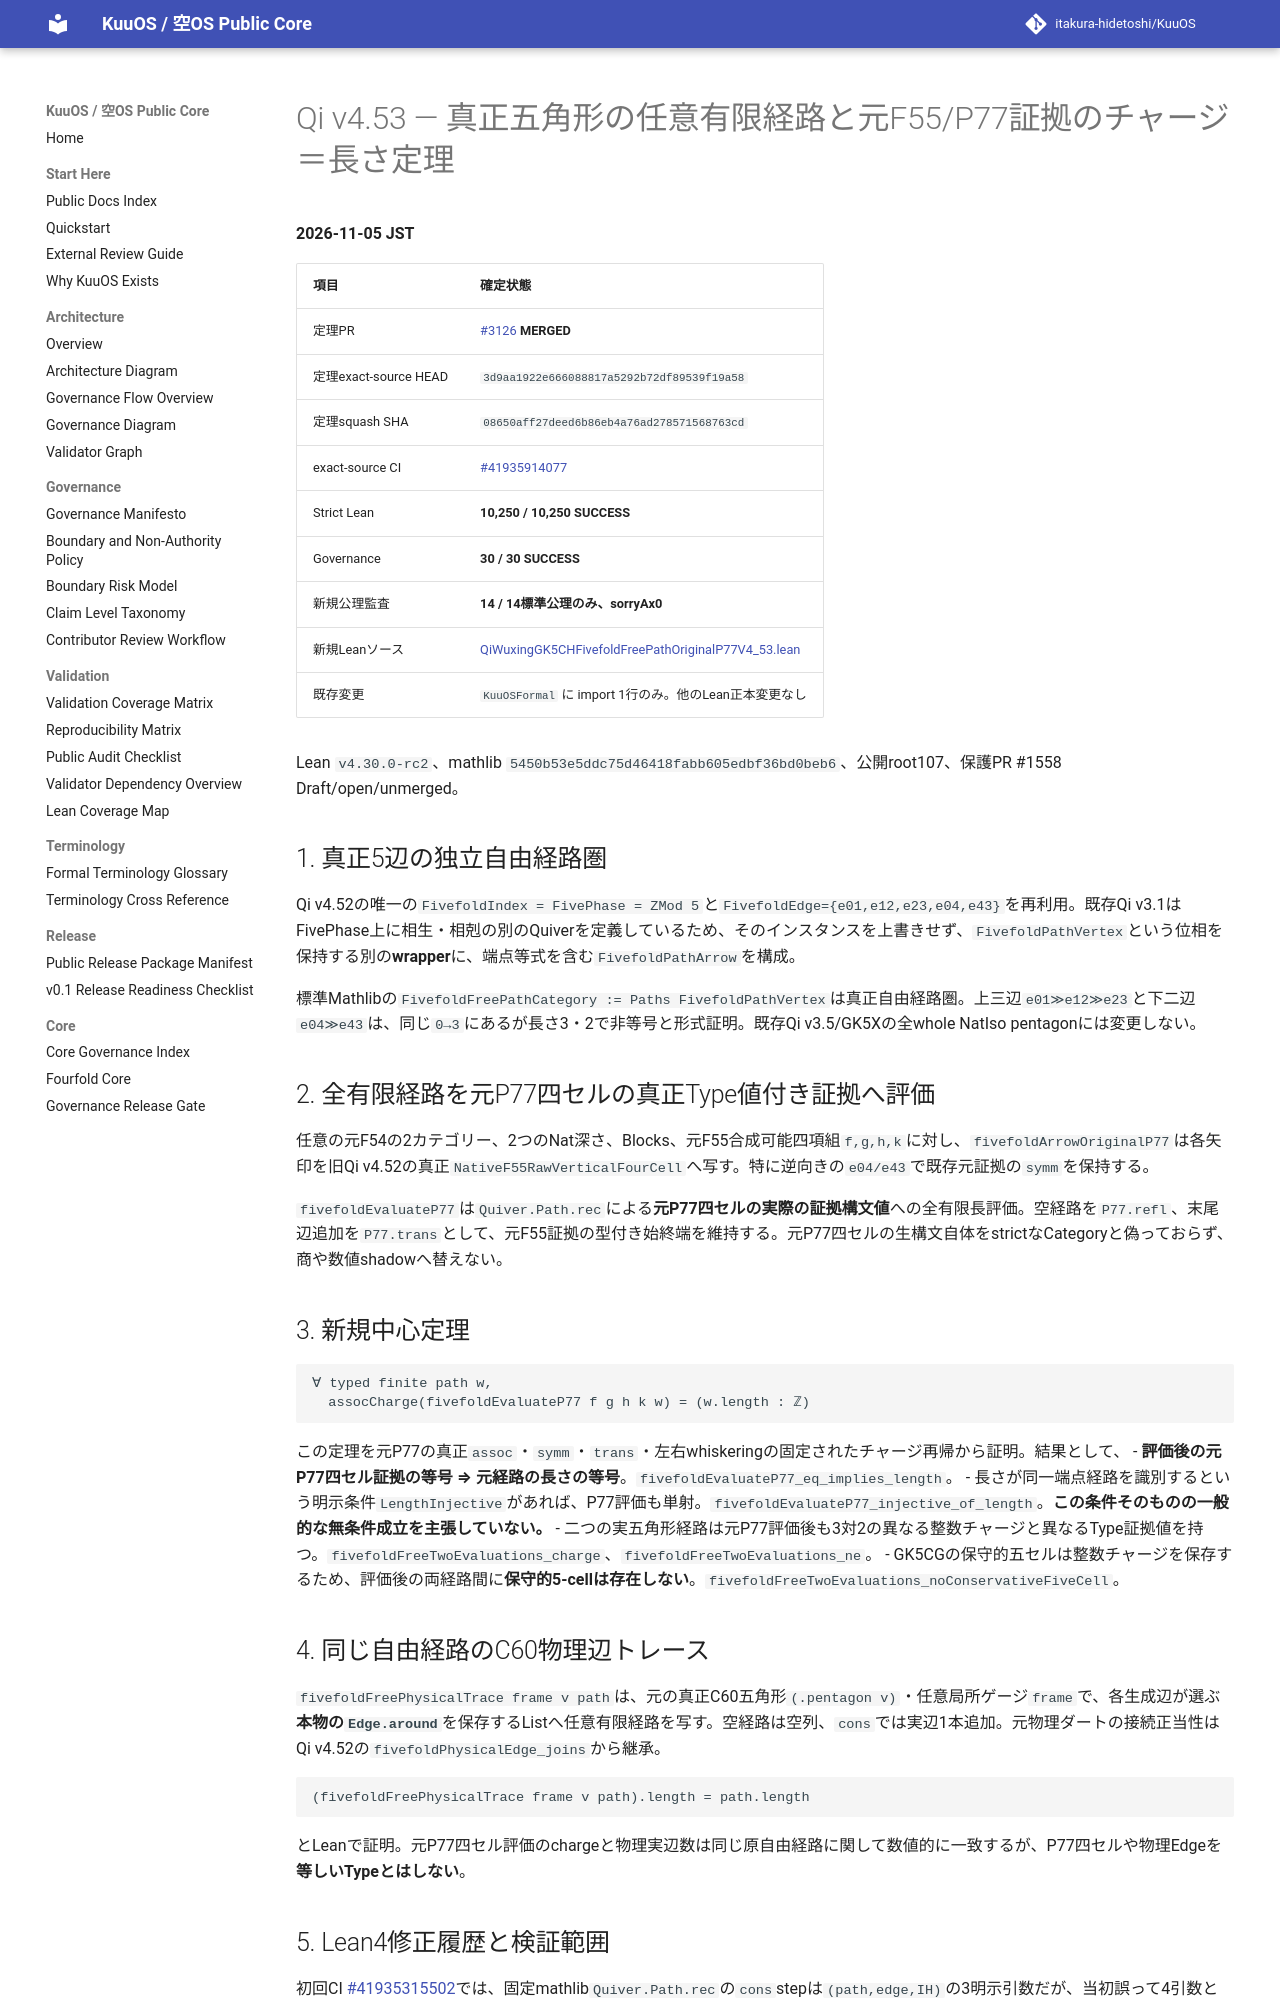

repository: itakura-hidetoshi/KuuOS · page: formal/Qi-v4_53-fivefold-free-path-original-P77-charge-length/index.html · generator: mkdocs

# Qi v4.53 — 真正五角形の任意有限経路と元F55/P77証拠のチャージ＝長さ定理

**2026-11-05 JST**

| 項目 | 確定状態 |
|---|---|
| 定理PR | [#3126](https://github.com/itakura-hidetoshi/KuuOS/pull/3126) **MERGED** |
| 定理exact-source HEAD | `3d9aa1922e666088817a5292b72df89539f19a58` |
| 定理squash SHA | `08650aff27deed6b86eb4a76ad278571568763cd` |
| exact-source CI | [#41935914077](https://github.com/itakura-hidetoshi/KuuOS/actions/runs/41935914077) |
| Strict Lean | **10,250 / 10,250 SUCCESS** |
| Governance | **30 / 30 SUCCESS** |
| 新規公理監査 | **14 / 14標準公理のみ、sorryAx0** |
| 新規Leanソース | [QiWuxingGK5CHFivefoldFreePathOriginalP77V4_53.lean](../../formal/KUOS/Architecture/QiWuxingGK5CHFivefoldFreePathOriginalP77V4_53.lean) |
| 既存変更 | `KuuOSFormal` に import 1行のみ。他のLean正本変更なし |

Lean `v4.30.0-rc2`、mathlib `5450b53e5ddc75d46418fabb605edbf36bd0beb6`、公開root107、保護PR #1558 Draft/open/unmerged。

## 1. 真正5辺の独立自由経路圏

Qi v4.52の唯一の`FivefoldIndex = FivePhase = ZMod 5`と`FivefoldEdge={e01,e12,e23,e04,e43}`を再利用。既存Qi v3.1はFivePhase上に相生・相剋の別のQuiverを定義しているため、そのインスタンスを上書きせず、`FivefoldPathVertex`という位相を保持する別の**wrapper**に、端点等式を含む`FivefoldPathArrow`を構成。

標準Mathlibの`FivefoldFreePathCategory := Paths FivefoldPathVertex`は真正自由経路圏。上三辺`e01≫e12≫e23`と下二辺`e04≫e43`は、同じ`0→3`にあるが長さ3・2で非等号と形式証明。既存Qi v3.5/GK5Xの全whole NatIso pentagonには変更しない。

## 2. 全有限経路を元P77四セルの真正Type値付き証拠へ評価

任意の元F54の2カテゴリー、2つのNat深さ、Blocks、元F55合成可能四項組`f,g,h,k`に対し、`fivefoldArrowOriginalP77`は各矢印を旧Qi v4.52の真正`NativeF55RawVerticalFourCell`へ写す。特に逆向きの`e04/e43`で既存元証拠の`symm`を保持する。

`fivefoldEvaluateP77`は`Quiver.Path.rec`による**元P77四セルの実際の証拠構文値**への全有限長評価。空経路を`P77.refl`、末尾辺追加を`P77.trans`として、元F55証拠の型付き始終端を維持する。元P77四セルの生構文自体をstrictなCategoryと偽っておらず、商や数値shadowへ替えない。

## 3. 新規中心定理

```text
∀ typed finite path w,
  assocCharge(fivefoldEvaluateP77 f g h k w) = (w.length : ℤ)
```

この定理を元P77の真正`assoc`・`symm`・`trans`・左右whiskeringの固定されたチャージ再帰から証明。結果として、
- **評価後の元P77四セル証拠の等号 ⇒ 元経路の長さの等号**。`fivefoldEvaluateP77_eq_implies_length`。
- 長さが同一端点経路を識別するという明示条件`LengthInjective`があれば、P77評価も単射。`fivefoldEvaluateP77_injective_of_length`。**この条件そのものの一般的な無条件成立を主張していない。**
- 二つの実五角形経路は元P77評価後も3対2の異なる整数チャージと異なるType証拠値を持つ。`fivefoldFreeTwoEvaluations_charge`、`fivefoldFreeTwoEvaluations_ne`。
- GK5CGの保守的五セルは整数チャージを保存するため、評価後の両経路間に**保守的5-cellは存在しない**。`fivefoldFreeTwoEvaluations_noConservativeFiveCell`。

## 4. 同じ自由経路のC60物理辺トレース

`fivefoldFreePhysicalTrace frame v path`は、元の真正C60五角形`(.pentagon v)`・任意局所ゲージ`frame`で、各生成辺が選ぶ**本物の`Edge.around`**を保存するListへ任意有限経路を写す。空経路は空列、`cons`では実辺1本追加。元物理ダートの接続正当性はQi v4.52の`fivefoldPhysicalEdge_joins`から継承。

```text
(fivefoldFreePhysicalTrace frame v path).length = path.length
```

とLeanで証明。元P77四セル評価のchargeと物理実辺数は同じ原自由経路に関して数値的に一致するが、P77四セルや物理Edgeを**等しいTypeとはしない**。
